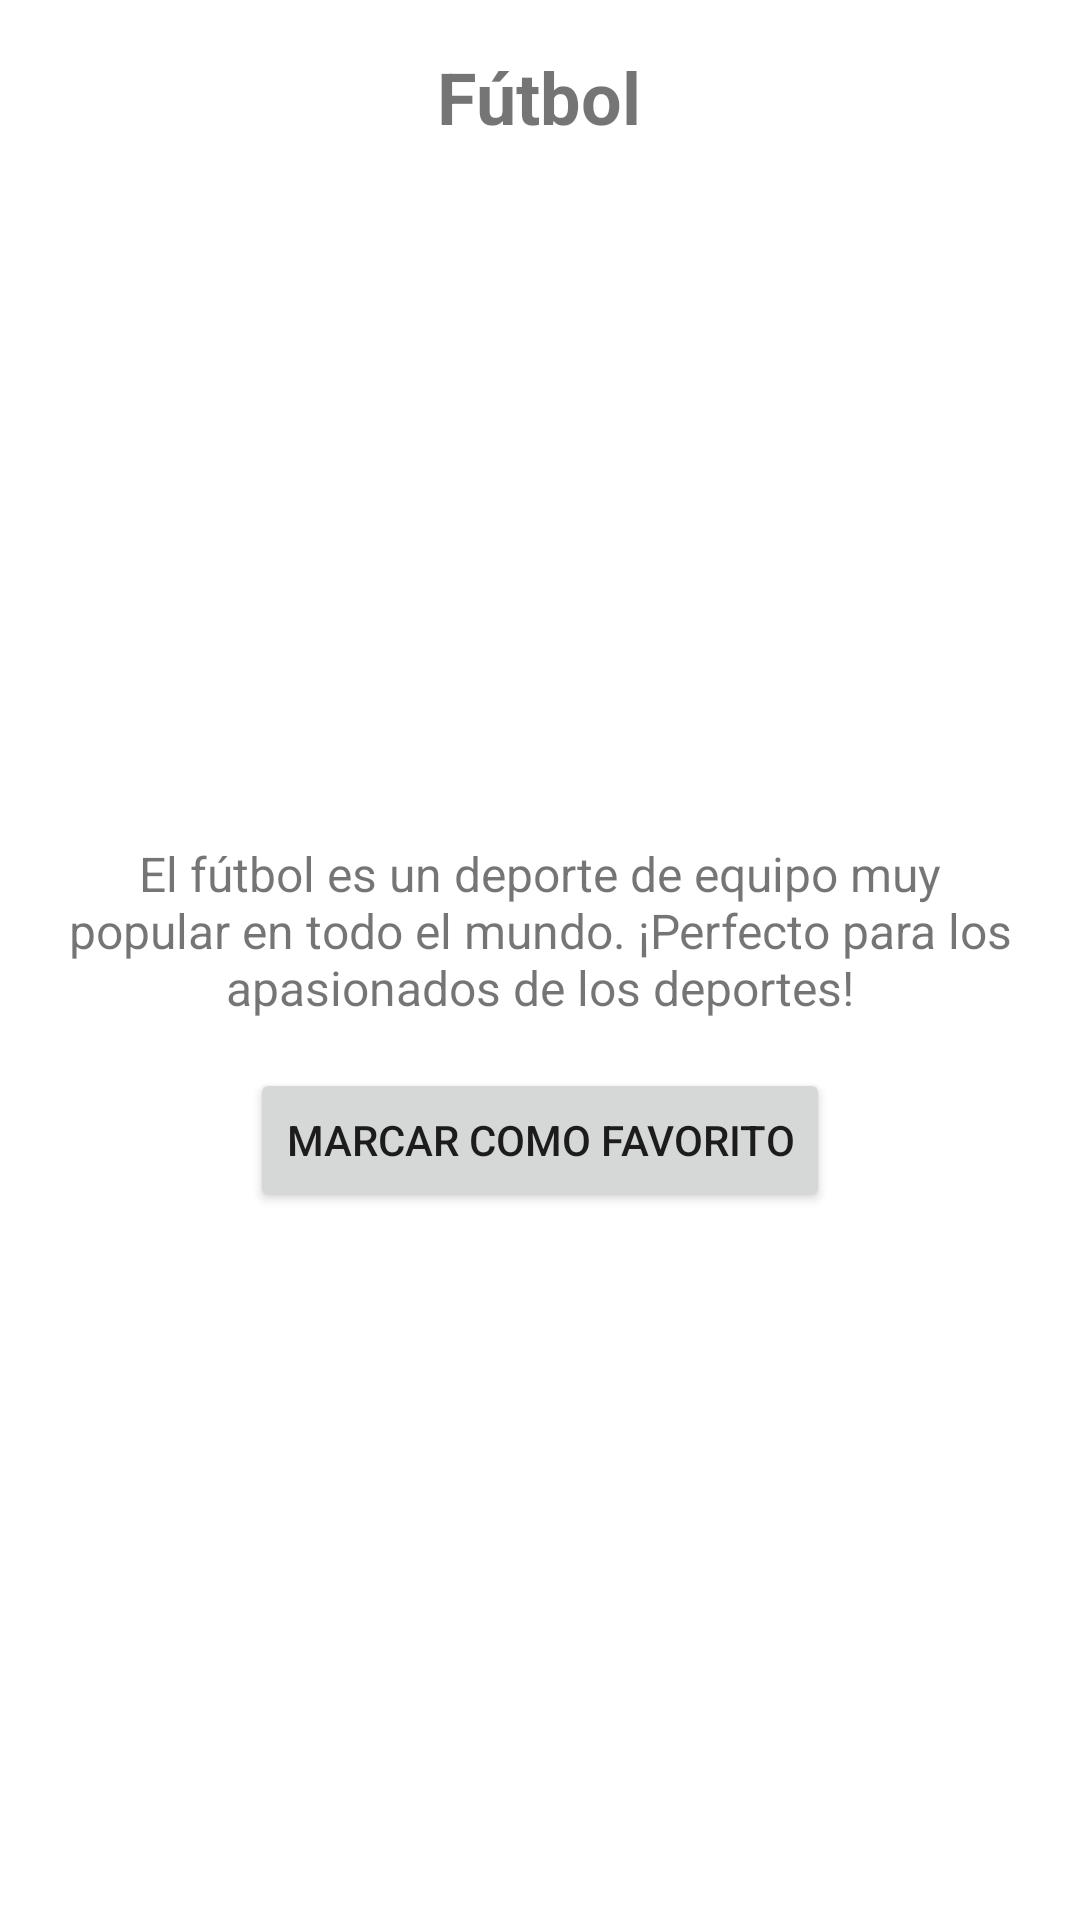

Reconstruct the res/layout file that produces this screen, plus the resources it refers to.
<!-- AndroidManifest.xml: application theme Theme.Aficiones -->
<!-- res/layout/fragment_futbol.xml -->
<?xml version="1.0" encoding="utf-8"?>
<LinearLayout xmlns:android="http://schemas.android.com/apk/res/android"
    android:layout_width="match_parent"
    android:layout_height="match_parent"
    android:orientation="vertical"
    android:padding="16dp"
    android:gravity="center_horizontal">

    <TextView
        android:id="@+id/textTituloFutbol"
        android:layout_width="wrap_content"
        android:layout_height="wrap_content"
        android:text="Fútbol"
        android:textSize="24sp"
        android:textStyle="bold"
        android:layout_marginBottom="16dp" />

    <ImageView
        android:id="@+id/imgFutbol"
        android:layout_width="200dp"
        android:layout_height="200dp"

        android:contentDescription="Imagen de fútbol"
        android:scaleType="centerCrop"
        android:layout_marginBottom="16dp" />

    <TextView
        android:id="@+id/textDescripcionFutbol"
        android:layout_width="match_parent"
        android:layout_height="wrap_content"
        android:text="El fútbol es un deporte de equipo muy popular en todo el mundo. ¡Perfecto para los apasionados de los deportes!"
        android:textSize="16sp"
        android:layout_marginBottom="16dp"
        android:textAlignment="center" />

    
    <Button
        android:id="@+id/btnFavoritoFutbol"
        android:layout_width="wrap_content"
        android:layout_height="wrap_content"
        android:text="Marcar como favorito" />

</LinearLayout>
<!-- resources referenced by this layout -->
<resources>
  <style name="Theme.Aficiones" parent="Theme.MaterialComponents.DayNight.DarkActionBar">
          
          <item name="colorPrimary">@color/purple_500</item>
          <item name="colorPrimaryVariant">@color/purple_700</item>
          <item name="colorOnPrimary">@color/white</item>
          
          <item name="colorSecondary">@color/teal_200</item>
          <item name="colorSecondaryVariant">@color/teal_700</item>
          <item name="colorOnSecondary">@color/black</item>
          
          <item name="android:statusBarColor">?attr/colorPrimaryVariant</item>
          
      </style>
  <!-- not gathered from this repository: default colours our renderer supplied (Android Studio template values) -->
  <color name="purple_500">#FF6200EE</color>
  <color name="purple_700">#FF3700B3</color>
  <color name="teal_200">#FF03DAC5</color>
  <color name="teal_700">#FF018786</color>
  <color name="black">#FF000000</color>
  <color name="white">#FFFFFFFF</color>
</resources>
